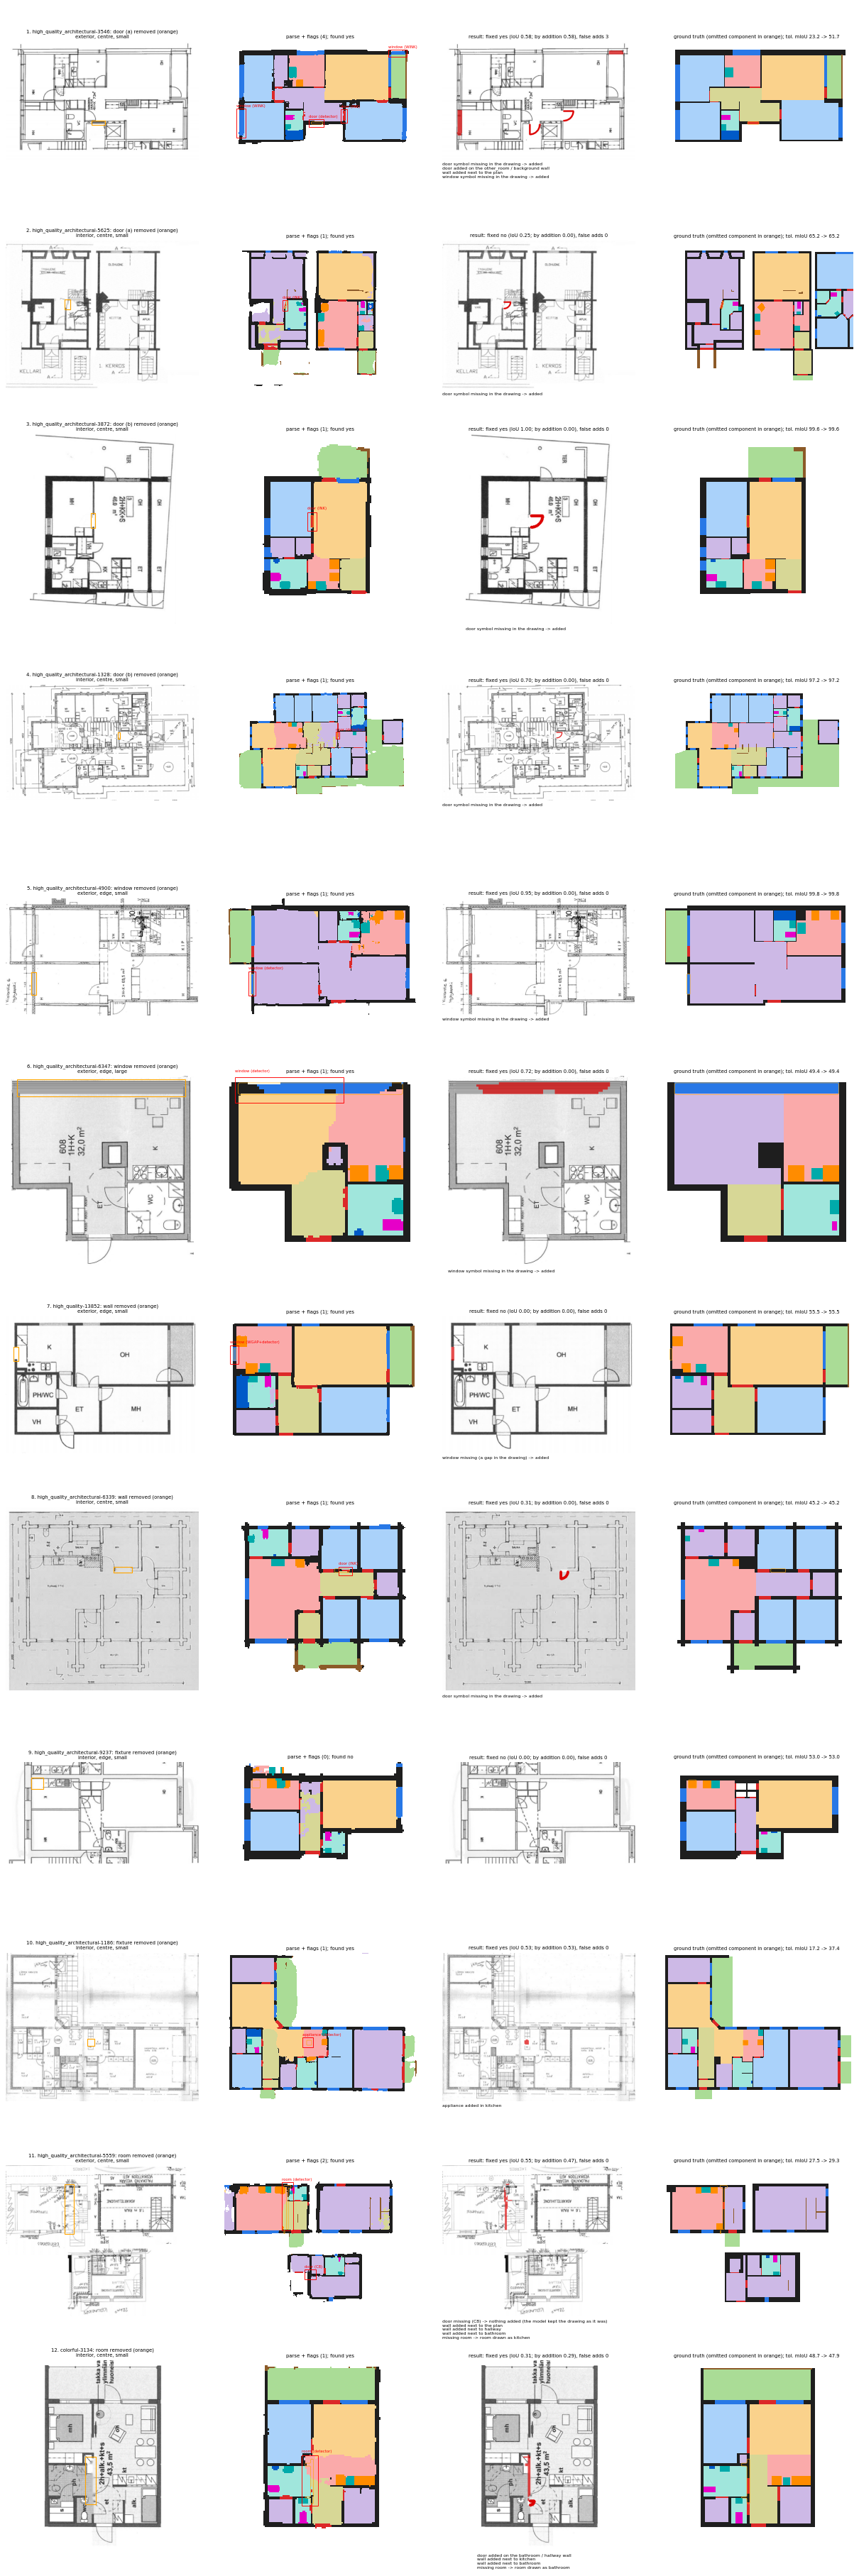

The data file committed next to this chart (first rows):
pid, kind, expected, type, location, position, size_bin, size_pct, center_dist, found, right_type, fix_iou, fixed, fix_iou_add, fixed_add, false_adds, tol_before, tol_after, valid_before, valid_after, viol_gt, viol_before, viol_after, gap
high_quality_architectural-3546, door (a), door, door (a), exterior, centre, small, 0.217, 0.279, True, True, 0.582, True, 0.582, True, 3, 23.2, 51.7, True, False, 0, 0, 1, 
high_quality_architectural-5625, door (a), door, door (a), interior, centre, small, 0.081, 0.483, True, True, 0.25, False, 0.0, False, 0, 65.2, 65.2, True, True, 18, 11, 11, 
high_quality_architectural-3872, door (b), door, door (b), interior, centre, small, 0.159, 0.143, True, True, 1.0, True, 0.0, False, 0, 99.6, 99.6, False, False, 2, 5, 5, 
high_quality_architectural-1328, door (b), door, door (b), interior, centre, small, 0.045, 0.241, True, True, 0.7, True, 0.0, False, 0, 97.2, 97.2, False, False, 2, 12, 12, 
high_quality_architectural-4900, window, window, window, exterior, edge, small, 0.43, 0.74, True, True, 0.952, True, 0.0, False, 0, 99.8, 99.8, False, False, 1, 4, 4, 
high_quality_architectural-6347, window, window, window, exterior, edge, large, 7.882, 0.567, True, True, 0.718, True, 0.0, False, 0, 49.4, 49.4, False, False, 3, 16, 16, 
high_quality-13852, wall, wall, wall, exterior, edge, small, 0.194, 0.716, True, False, 0.0, False, 0.0, False, 0, 55.5, 55.5, True, True, 1, 0, 0, 
high_quality_architectural-6339, wall, wall, wall, interior, centre, small, 0.283, 0.236, True, False, 0.312, True, 0.0, False, 0, 45.2, 45.2, False, False, 0, 10, 10, 
high_quality_architectural-9237, fixture, appliance, fixture, interior, edge, small, 0.588, 0.72, False, False, 0.0, False, 0.0, False, 0, 53.0, 53.0, False, False, 2, 9, 9, 
high_quality_architectural-1186, fixture, appliance, fixture, interior, centre, small, 0.191, 0.069, True, True, 0.526, True, 0.526, True, 0, 17.2, 37.4, True, False, 1, 1, 3, 
high_quality_architectural-5559, room, room, room, exterior, centre, small, 0.876, 0.406, True, True, 0.545, True, 0.475, True, 0, 27.5, 29.3, False, False, 4, 29, 25, 
colorful-3134, room, room, room, interior, centre, small, 0.78, 0.208, True, True, 0.312, True, 0.288, False, 0, 48.7, 47.9, False, False, 8, 39, 27, 
